The GitHub repository aanwer759/ML-RL-pipeline contains a labelled image folder "data" with 3 categories: bowls, cups, plates. Examples follow, each with its label.

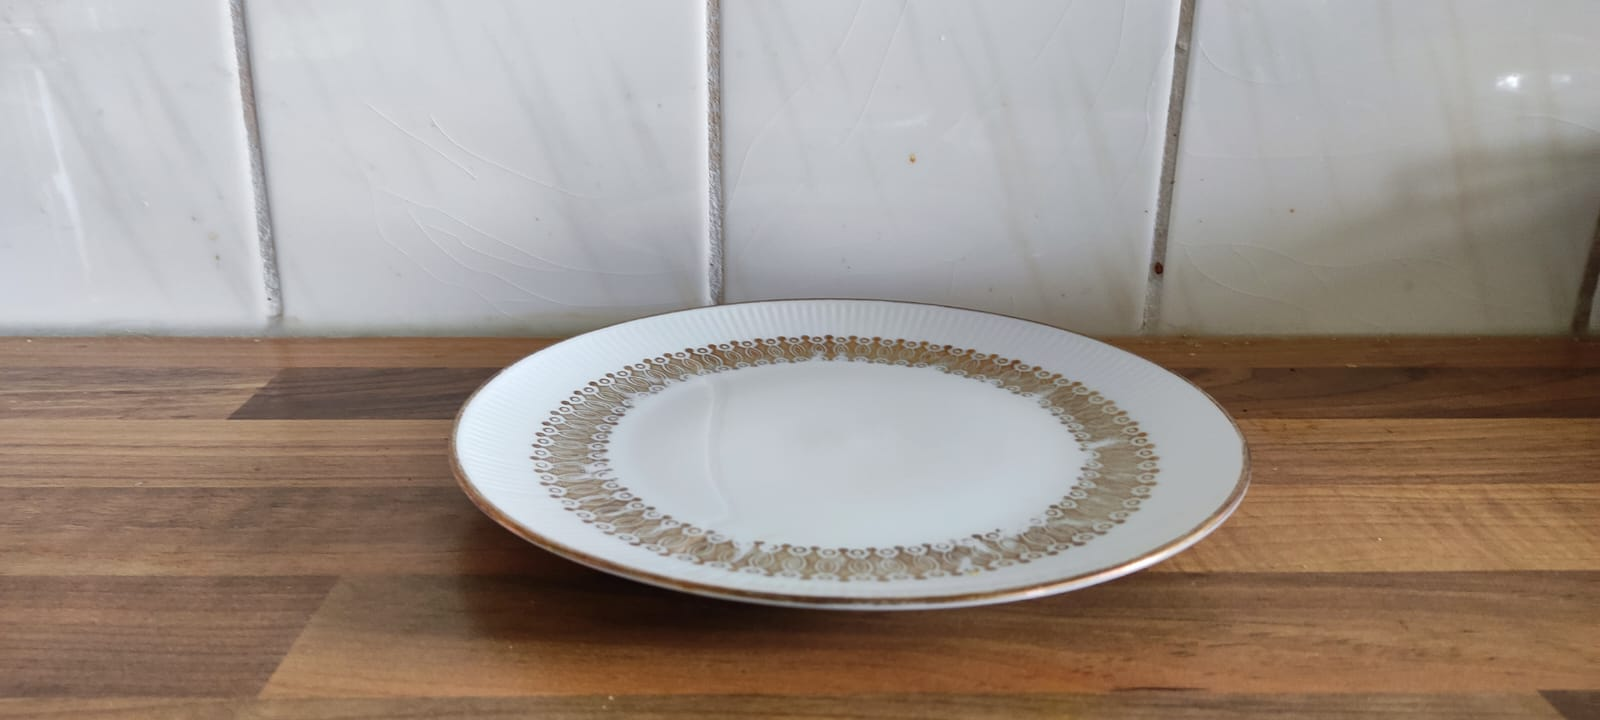
Label: plates

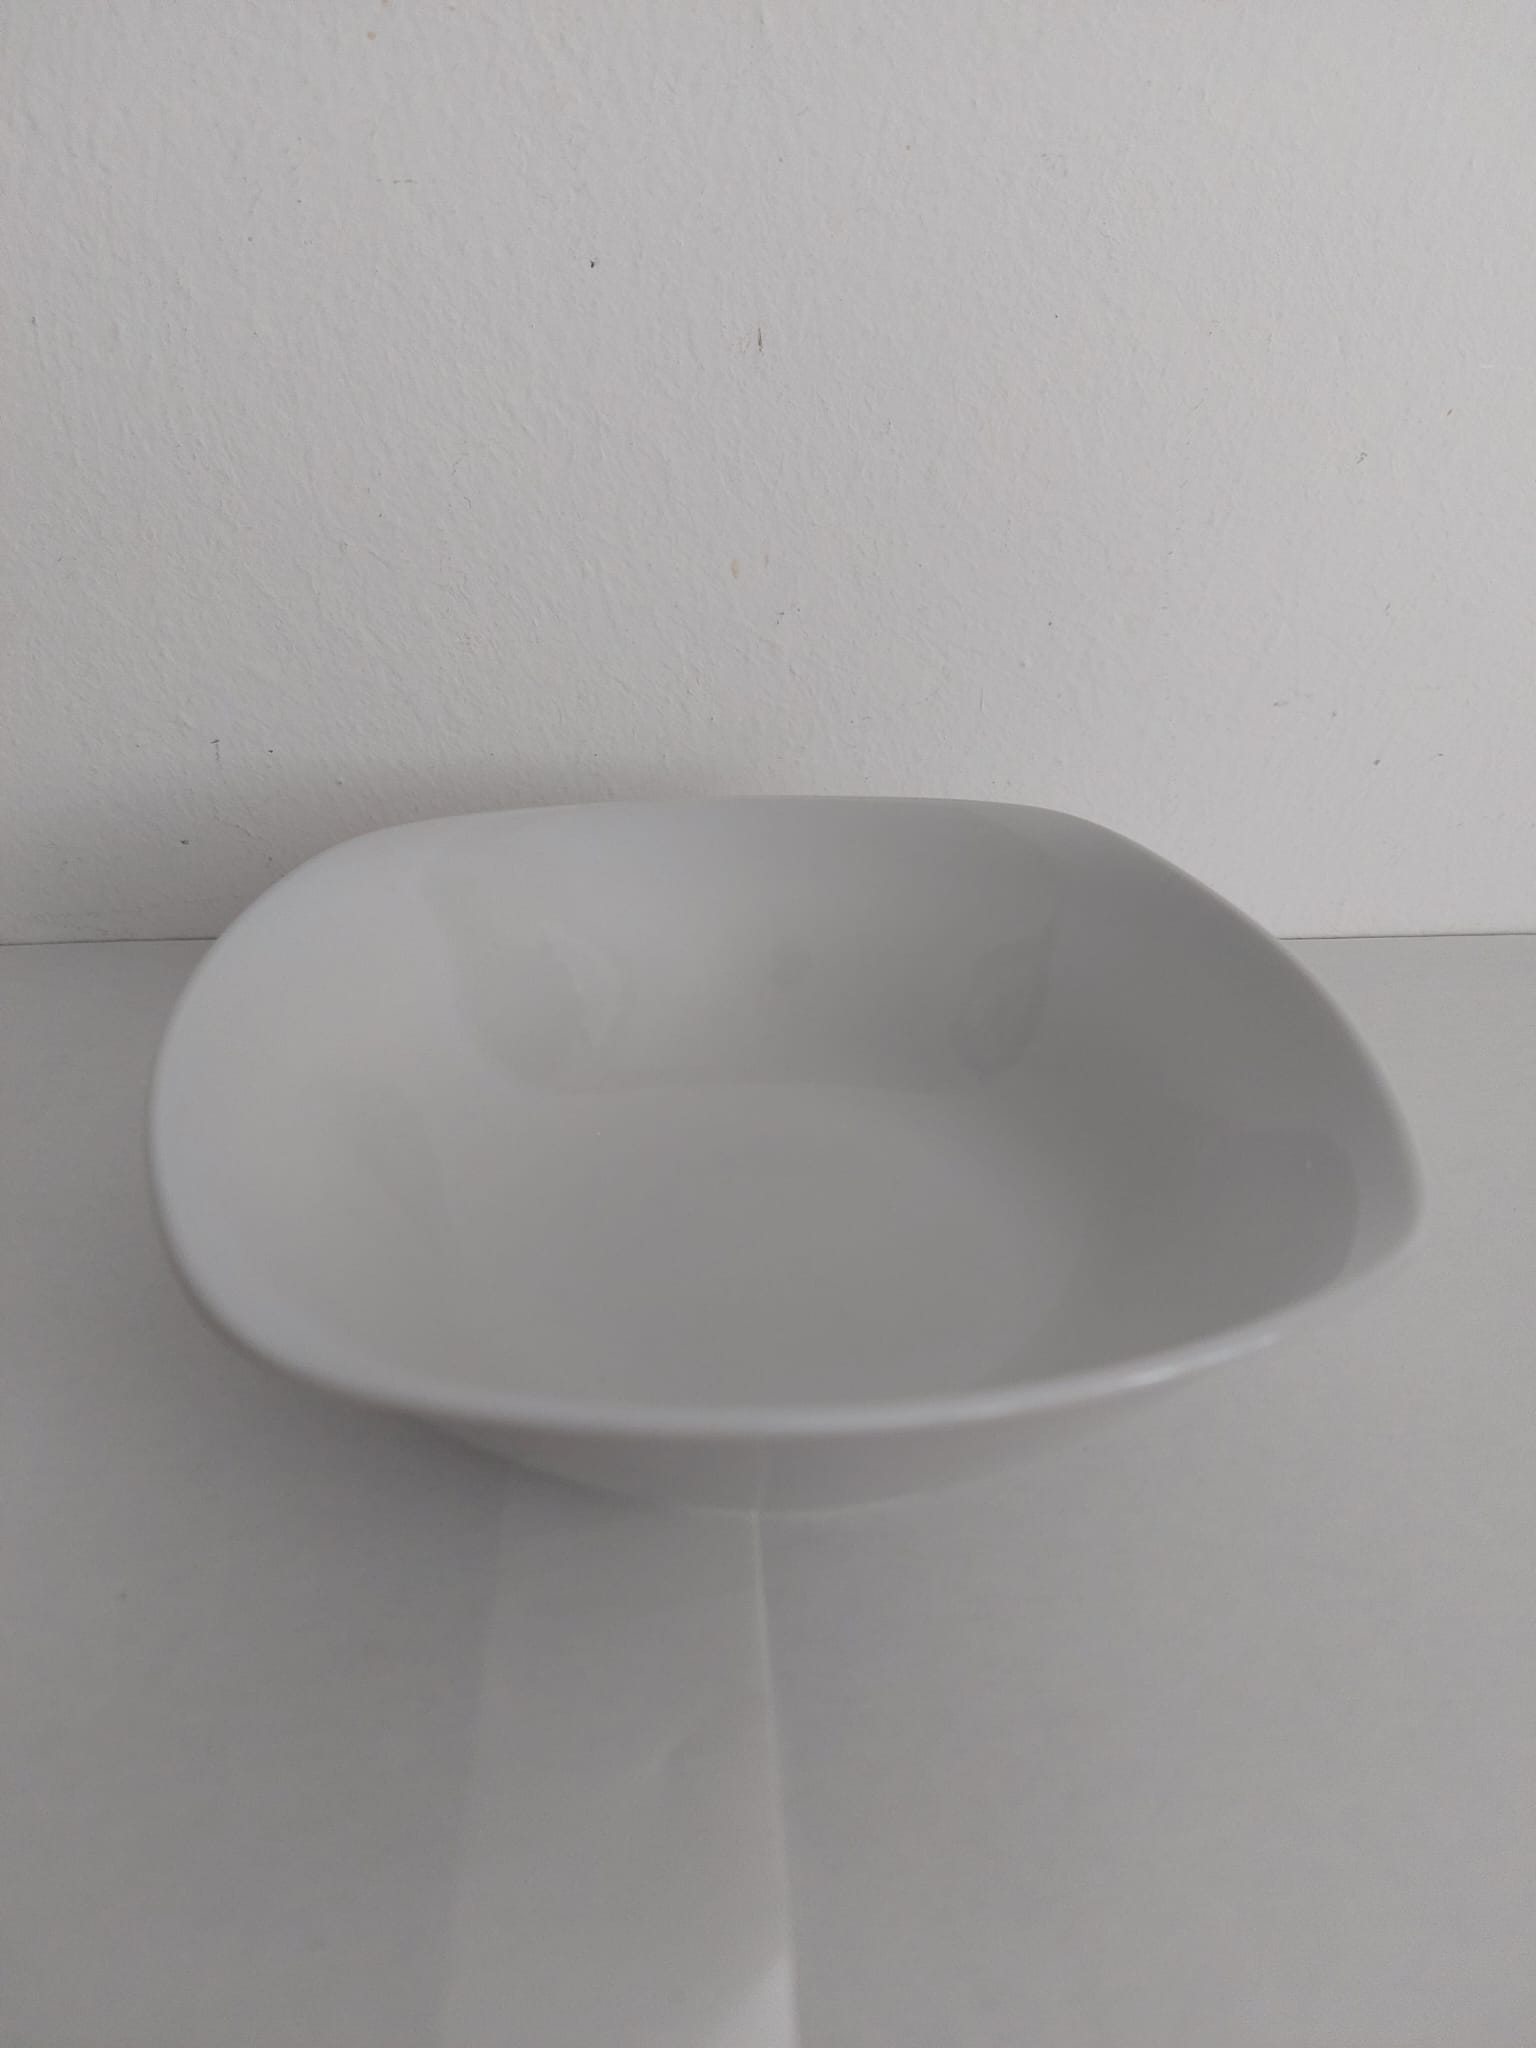
Label: bowls

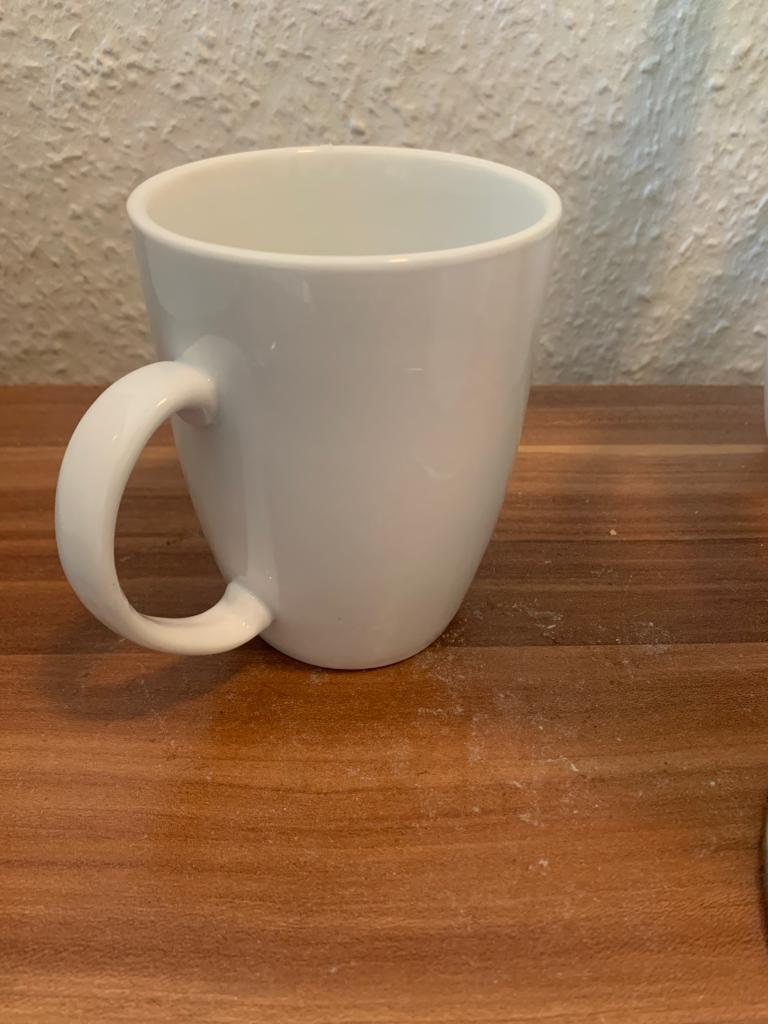
Label: cups

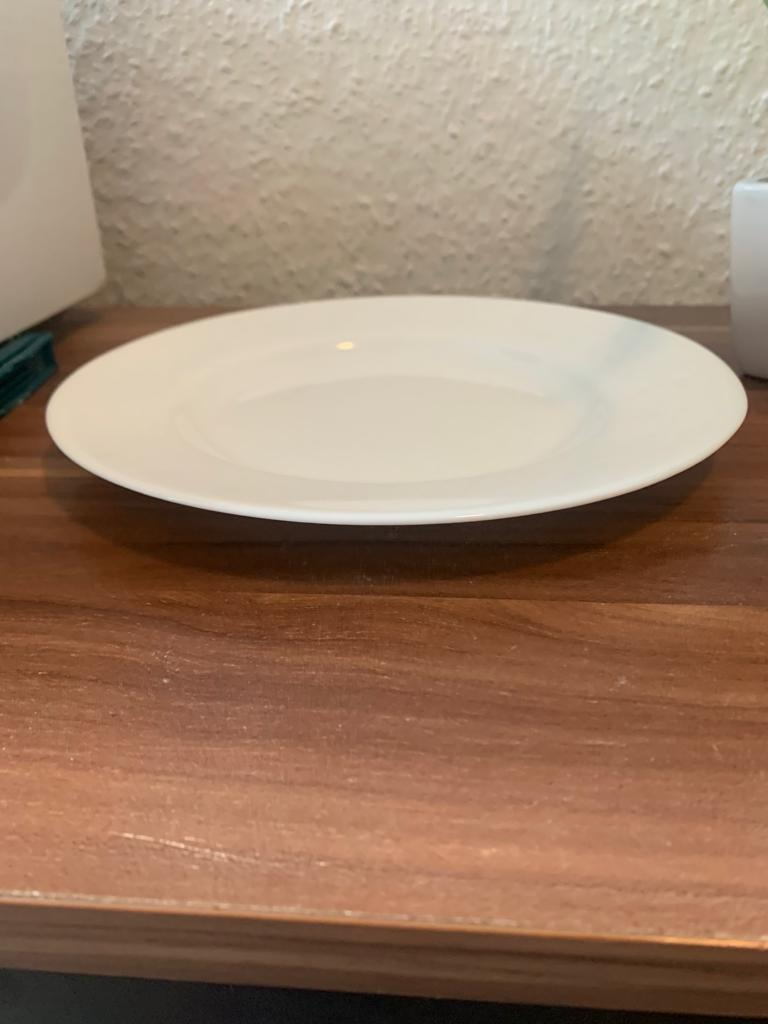
Label: plates

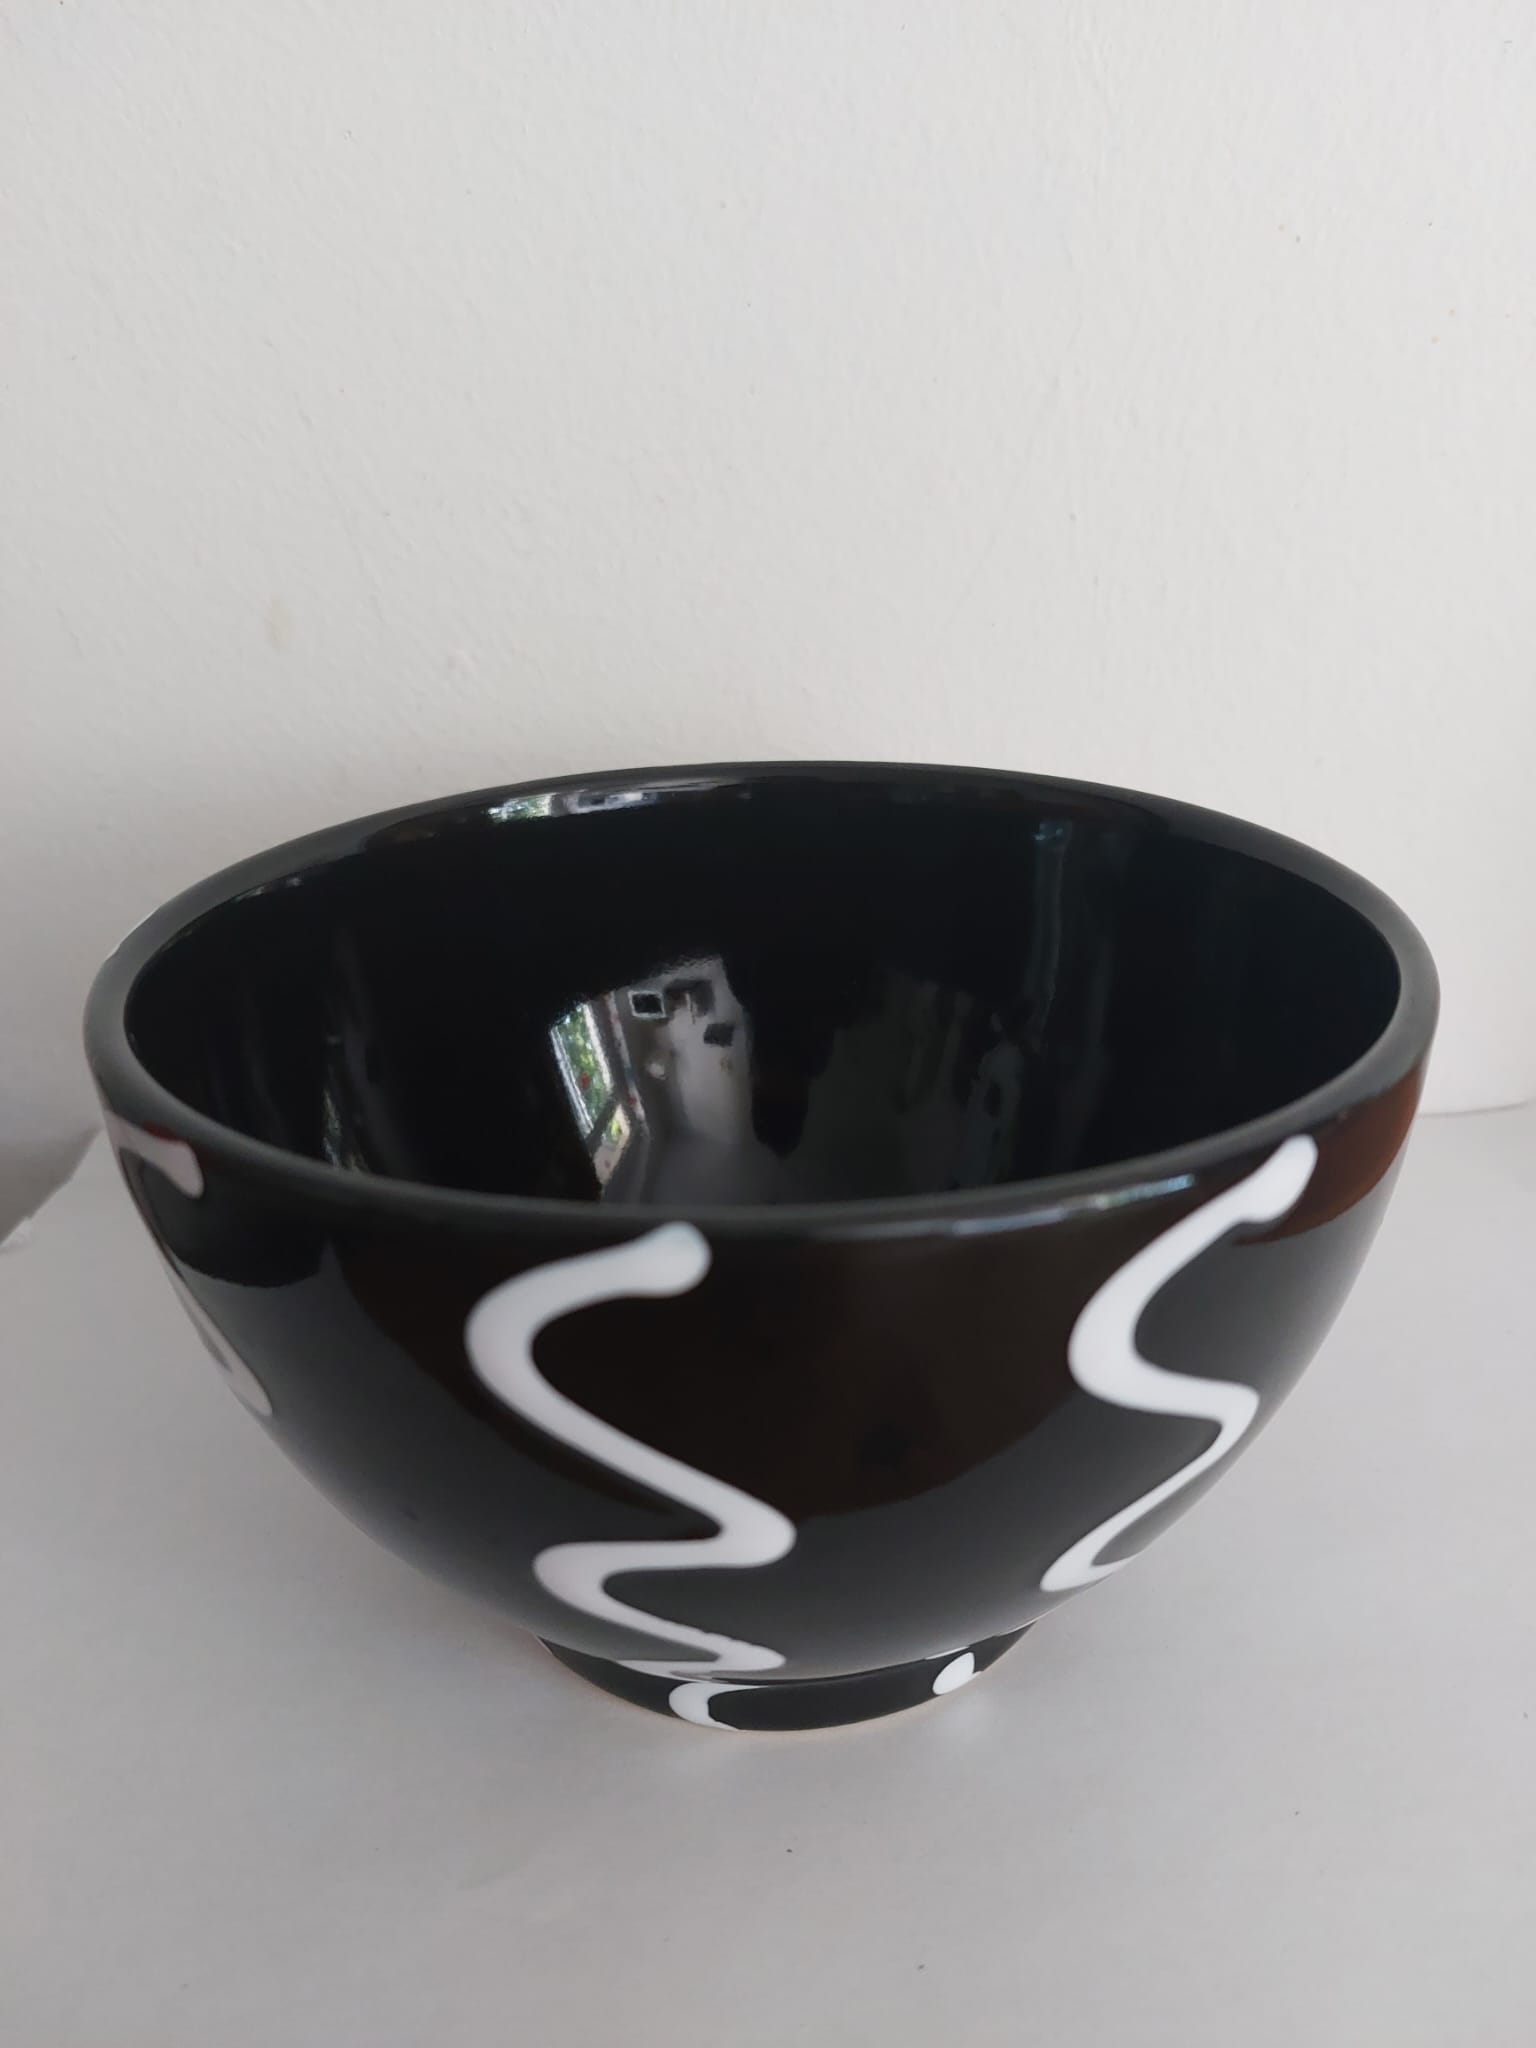
Label: bowls

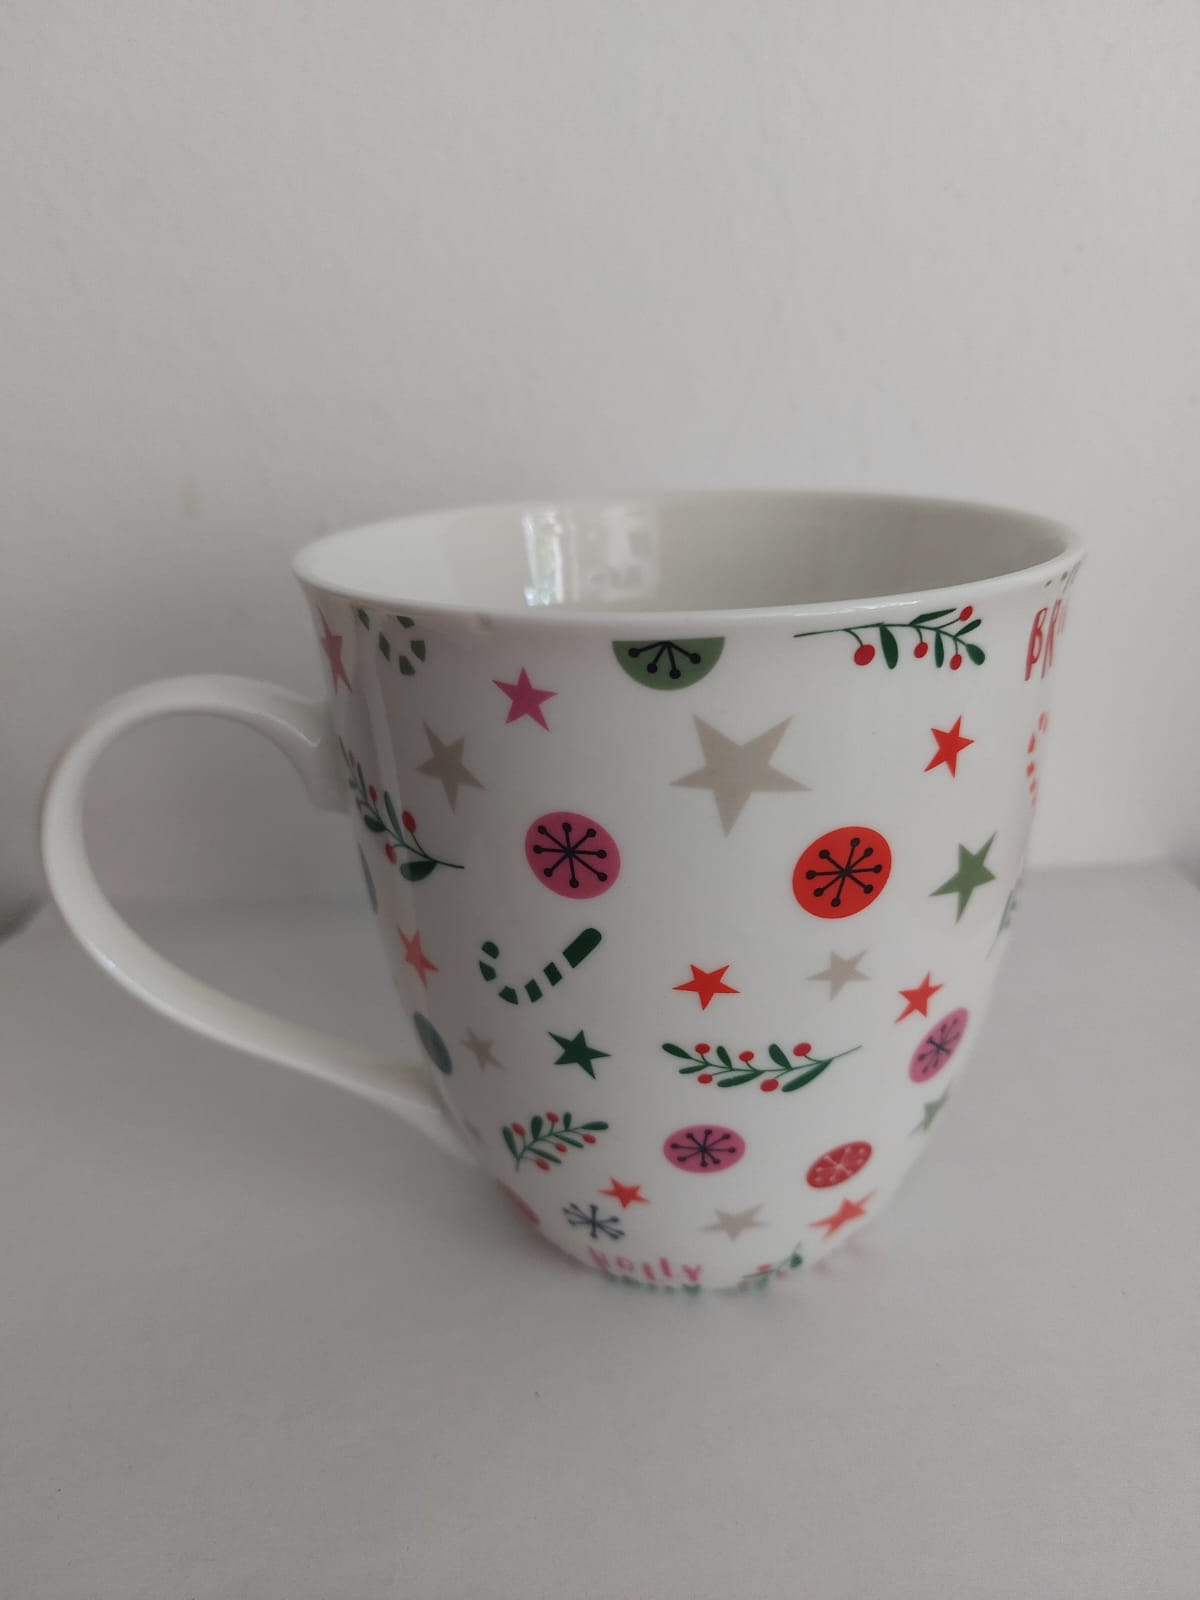
Label: cups
